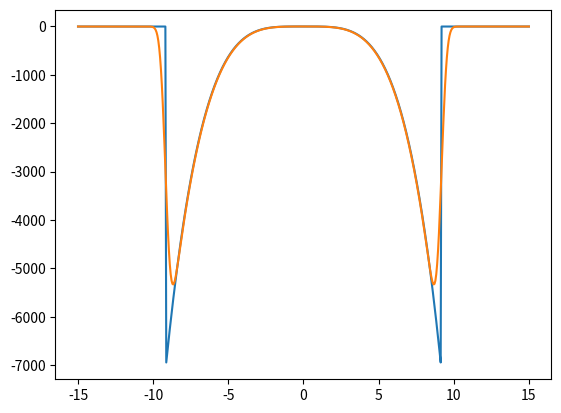

This figure's Python source:
# [redacted]
import os
from pathlib import Path
import numpy as np
import matplotlib
import matplotlib.pyplot as plt
from scipy.fft import fft, ifft
from scipy.signal import convolve


def gaussian_smoothing(data, pts):
    """gaussian smooth an array by given number of points"""
    x = np.arange(-4 * pts, 4 * pts + 1, 1)
    kernel = np.exp(-(x ** 2) / (2 * pts ** 2))
    smoothed = convolve(data, kernel, mode='same')
    normalisation = convolve(np.ones_like(data), kernel, mode='same')
    return smoothed / normalisation


def restricted_V(x):
    V = np.negative(np.ones_like(x))
    V[100:412] = -x[100:412] ** 4
    return V


x = np.linspace(-15, 15, 512)
y = restricted_V(x)
plt.plot(x, y)
plt.show()

pts = 5
y = gaussian_smoothing(y, pts)
plt.plot(x, y)
plt.show()
